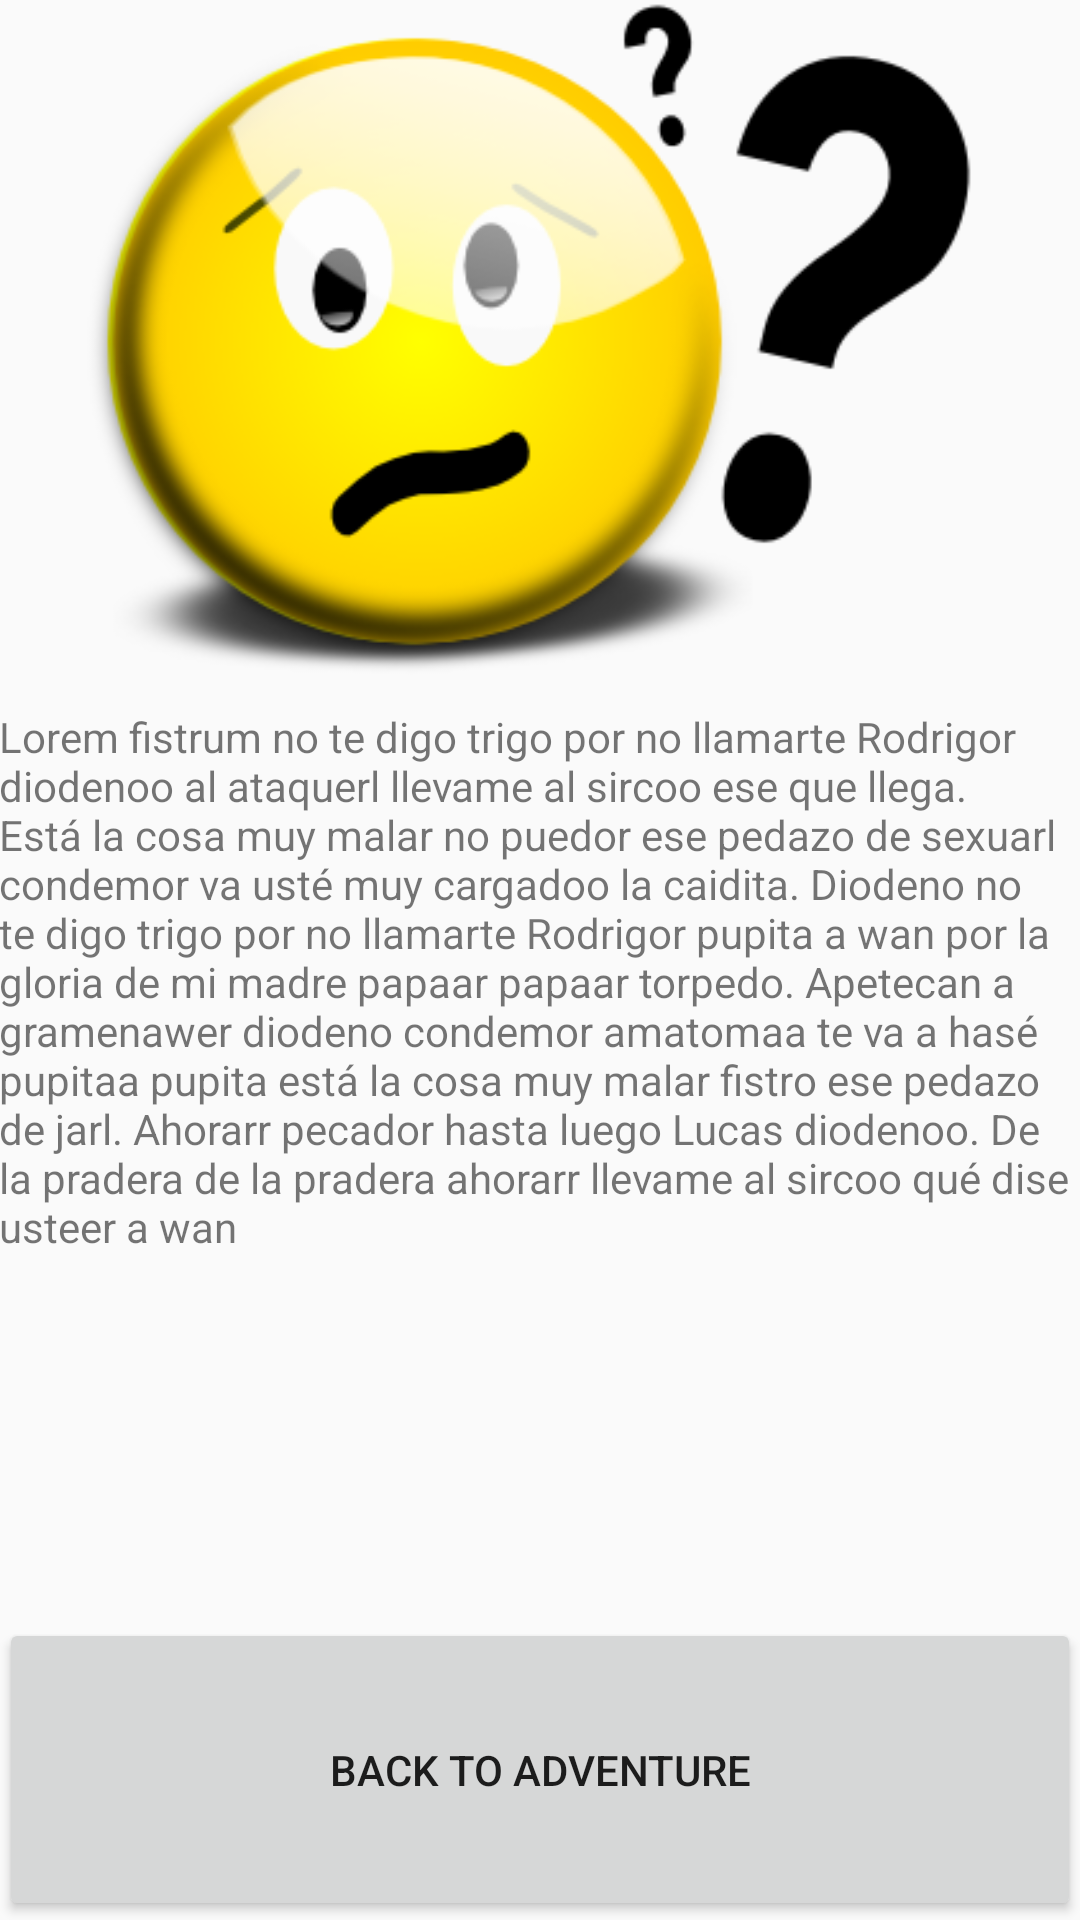

The Android layout XML behind this screen, and the referenced resources:
<!-- AndroidManifest.xml: application theme AppTheme -->
<!-- res/layout/activity_help.xml -->
<?xml version="1.0" encoding="utf-8"?>
<LinearLayout xmlns:android="http://schemas.android.com/apk/res/android"
    xmlns:tools="http://schemas.android.com/tools"
    android:id="@+id/activity_help"
    android:layout_width="match_parent"
    android:layout_height="match_parent"
    android:paddingBottom="@dimen/activity_vertical_margin"
    android:paddingLeft="@dimen/activity_horizontal_margin"
    android:paddingRight="@dimen/activity_horizontal_margin"
    android:paddingTop="@dimen/activity_vertical_margin"
    tools:context="com.example.adventure.HelpActivity"
    android:orientation="vertical">

    <ImageView
        android:id="@+id/activity_help_Image"
        android:layout_width="match_parent"
        android:layout_height="match_parent"
        android:src="@drawable/help"
        android:layout_marginBottom="10dp"
        android:layout_weight="1.2"/>

    <TextView
        android:layout_width="match_parent"
        android:layout_height="match_parent"
        android:text="@string/fistrum"
        android:layout_weight="1"/>

    <Button
        android:id="@+id/activity_help_back_button"

        android:text="@string/back_to_adventure"
        android:layout_width="match_parent"
        android:layout_height="match_parent"
        android:layout_weight="1.6"/>

</LinearLayout>
<!-- resources referenced by this layout -->
<resources>
  <!-- drawable help: png bitmap (drawable, 39555 bytes) -->
  <string name="back_to_adventure">Back to Adventure</string>
  <string name="fistrum">Lorem fistrum no te digo trigo por no llamarte Rodrigor diodenoo al ataquerl llevame al sircoo ese que llega. Está la cosa muy malar no puedor ese pedazo de sexuarl condemor va usté muy cargadoo la caidita. Diodeno no te digo trigo por no llamarte Rodrigor pupita a wan por la gloria de mi madre papaar papaar torpedo. Apetecan a gramenawer diodeno condemor amatomaa te va a hasé pupitaa pupita está la cosa muy malar fistro ese pedazo de jarl. Ahorarr pecador hasta luego Lucas diodenoo. De la pradera de la pradera ahorarr llevame al sircoo qué dise usteer a wan</string>
  <style name="AppTheme" parent="Theme.AppCompat.Light.DarkActionBar">
          
          <item name="colorPrimary">@color/colorPrimary</item>
          <item name="colorPrimaryDark">@color/colorPrimaryDark</item>
          <item name="colorAccent">@color/colorAccent</item>
      </style>
  <!-- not gathered from this repository: default colours our renderer supplied (Android Studio template values) -->
  <color name="colorPrimary">#FF6200EE</color>
  <color name="colorPrimaryDark">#FF3700B3</color>
  <color name="colorAccent">#FF03DAC5</color>
</resources>
